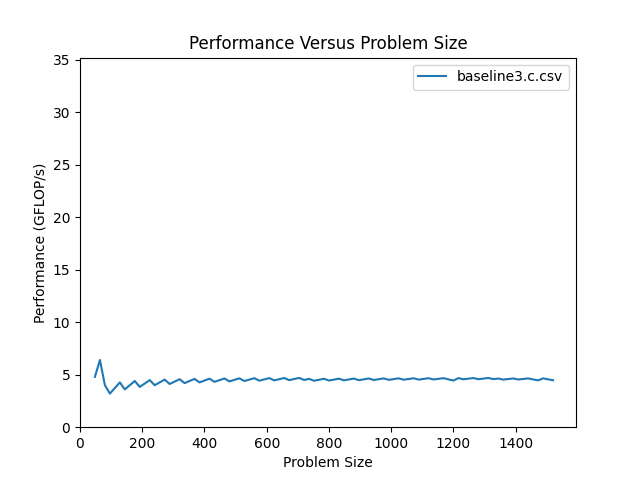

Values plotted in this chart, from the file beside it:
size, m, flop, throughput, bytes, GB_per_s, nanoseconds
16, 16, 1.600e+01, inf, 1.920e+02, inf, 0.000e+00
32, 32, 3.200e+01, inf, 3.840e+02, inf, 0.000e+00
48, 48, 4.800e+01, 4.800e+00, 5.760e+02, 5.760e+01, 1.000e+01
64, 64, 6.400e+01, 6.400e+00, 7.680e+02, 7.680e+01, 1.000e+01
80, 80, 8.000e+01, 4.000e+00, 9.600e+02, 4.800e+01, 2.000e+01
96, 96, 9.600e+01, 3.200e+00, 1.152e+03, 3.840e+01, 3.000e+01
112, 112, 1.120e+02, 3.733e+00, 1.344e+03, 4.480e+01, 3.000e+01
128, 128, 1.280e+02, 4.267e+00, 1.536e+03, 5.120e+01, 3.000e+01
144, 144, 1.440e+02, 3.600e+00, 1.728e+03, 4.320e+01, 4.000e+01
160, 160, 1.600e+02, 4.000e+00, 1.920e+03, 4.800e+01, 4.000e+01
176, 176, 1.760e+02, 4.400e+00, 2.112e+03, 5.280e+01, 4.000e+01
192, 192, 1.920e+02, 3.840e+00, 2.304e+03, 4.608e+01, 5.000e+01
208, 208, 2.080e+02, 4.160e+00, 2.496e+03, 4.992e+01, 5.000e+01
224, 224, 2.240e+02, 4.480e+00, 2.688e+03, 5.376e+01, 5.000e+01
240, 240, 2.400e+02, 4.000e+00, 2.880e+03, 4.800e+01, 6.000e+01
256, 256, 2.560e+02, 4.267e+00, 3.072e+03, 5.120e+01, 6.000e+01
272, 272, 2.720e+02, 4.533e+00, 3.264e+03, 5.440e+01, 6.000e+01
288, 288, 2.880e+02, 4.114e+00, 3.456e+03, 4.937e+01, 7.000e+01
304, 304, 3.040e+02, 4.343e+00, 3.648e+03, 5.211e+01, 7.000e+01
320, 320, 3.200e+02, 4.571e+00, 3.840e+03, 5.486e+01, 7.000e+01
336, 336, 3.360e+02, 4.200e+00, 4.032e+03, 5.040e+01, 8.000e+01
352, 352, 3.520e+02, 4.400e+00, 4.224e+03, 5.280e+01, 8.000e+01
368, 368, 3.680e+02, 4.600e+00, 4.416e+03, 5.520e+01, 8.000e+01
384, 384, 3.840e+02, 4.267e+00, 4.608e+03, 5.120e+01, 9.000e+01
400, 400, 4.000e+02, 4.444e+00, 4.800e+03, 5.333e+01, 9.000e+01
416, 416, 4.160e+02, 4.622e+00, 4.992e+03, 5.547e+01, 9.000e+01
432, 432, 4.320e+02, 4.320e+00, 5.184e+03, 5.184e+01, 1.000e+02
448, 448, 4.480e+02, 4.480e+00, 5.376e+03, 5.376e+01, 1.000e+02
464, 464, 4.640e+02, 4.640e+00, 5.568e+03, 5.568e+01, 1.000e+02
480, 480, 4.800e+02, 4.364e+00, 5.760e+03, 5.236e+01, 1.100e+02
496, 496, 4.960e+02, 4.509e+00, 5.952e+03, 5.411e+01, 1.100e+02
512, 512, 5.120e+02, 4.655e+00, 6.144e+03, 5.585e+01, 1.100e+02
528, 528, 5.280e+02, 4.400e+00, 6.336e+03, 5.280e+01, 1.200e+02
544, 544, 5.440e+02, 4.533e+00, 6.528e+03, 5.440e+01, 1.200e+02
560, 560, 5.600e+02, 4.667e+00, 6.720e+03, 5.600e+01, 1.200e+02
576, 576, 5.760e+02, 4.431e+00, 6.912e+03, 5.317e+01, 1.300e+02
592, 592, 5.920e+02, 4.554e+00, 7.104e+03, 5.465e+01, 1.300e+02
608, 608, 6.080e+02, 4.677e+00, 7.296e+03, 5.612e+01, 1.300e+02
624, 624, 6.240e+02, 4.457e+00, 7.488e+03, 5.349e+01, 1.400e+02
640, 640, 6.400e+02, 4.571e+00, 7.680e+03, 5.486e+01, 1.400e+02
656, 656, 6.560e+02, 4.686e+00, 7.872e+03, 5.623e+01, 1.400e+02
672, 672, 6.720e+02, 4.480e+00, 8.064e+03, 5.376e+01, 1.500e+02
688, 688, 6.880e+02, 4.587e+00, 8.256e+03, 5.504e+01, 1.500e+02
704, 704, 7.040e+02, 4.693e+00, 8.448e+03, 5.632e+01, 1.500e+02
720, 720, 7.200e+02, 4.500e+00, 8.640e+03, 5.400e+01, 1.600e+02
736, 736, 7.360e+02, 4.600e+00, 8.832e+03, 5.520e+01, 1.600e+02
752, 752, 7.520e+02, 4.424e+00, 9.024e+03, 5.308e+01, 1.700e+02
768, 768, 7.680e+02, 4.518e+00, 9.216e+03, 5.421e+01, 1.700e+02
784, 784, 7.840e+02, 4.612e+00, 9.408e+03, 5.534e+01, 1.700e+02
800, 800, 8.000e+02, 4.444e+00, 9.600e+03, 5.333e+01, 1.800e+02
816, 816, 8.160e+02, 4.533e+00, 9.792e+03, 5.440e+01, 1.800e+02
832, 832, 8.320e+02, 4.622e+00, 9.984e+03, 5.547e+01, 1.800e+02
848, 848, 8.480e+02, 4.463e+00, 1.018e+04, 5.356e+01, 1.900e+02
864, 864, 8.640e+02, 4.547e+00, 1.037e+04, 5.457e+01, 1.900e+02
880, 880, 8.800e+02, 4.632e+00, 1.056e+04, 5.558e+01, 1.900e+02
896, 896, 8.960e+02, 4.480e+00, 1.075e+04, 5.376e+01, 2.000e+02
912, 912, 9.120e+02, 4.560e+00, 1.094e+04, 5.472e+01, 2.000e+02
928, 928, 9.280e+02, 4.640e+00, 1.114e+04, 5.568e+01, 2.000e+02
944, 944, 9.440e+02, 4.495e+00, 1.133e+04, 5.394e+01, 2.100e+02
960, 960, 9.600e+02, 4.571e+00, 1.152e+04, 5.486e+01, 2.100e+02
... 35 more rows
